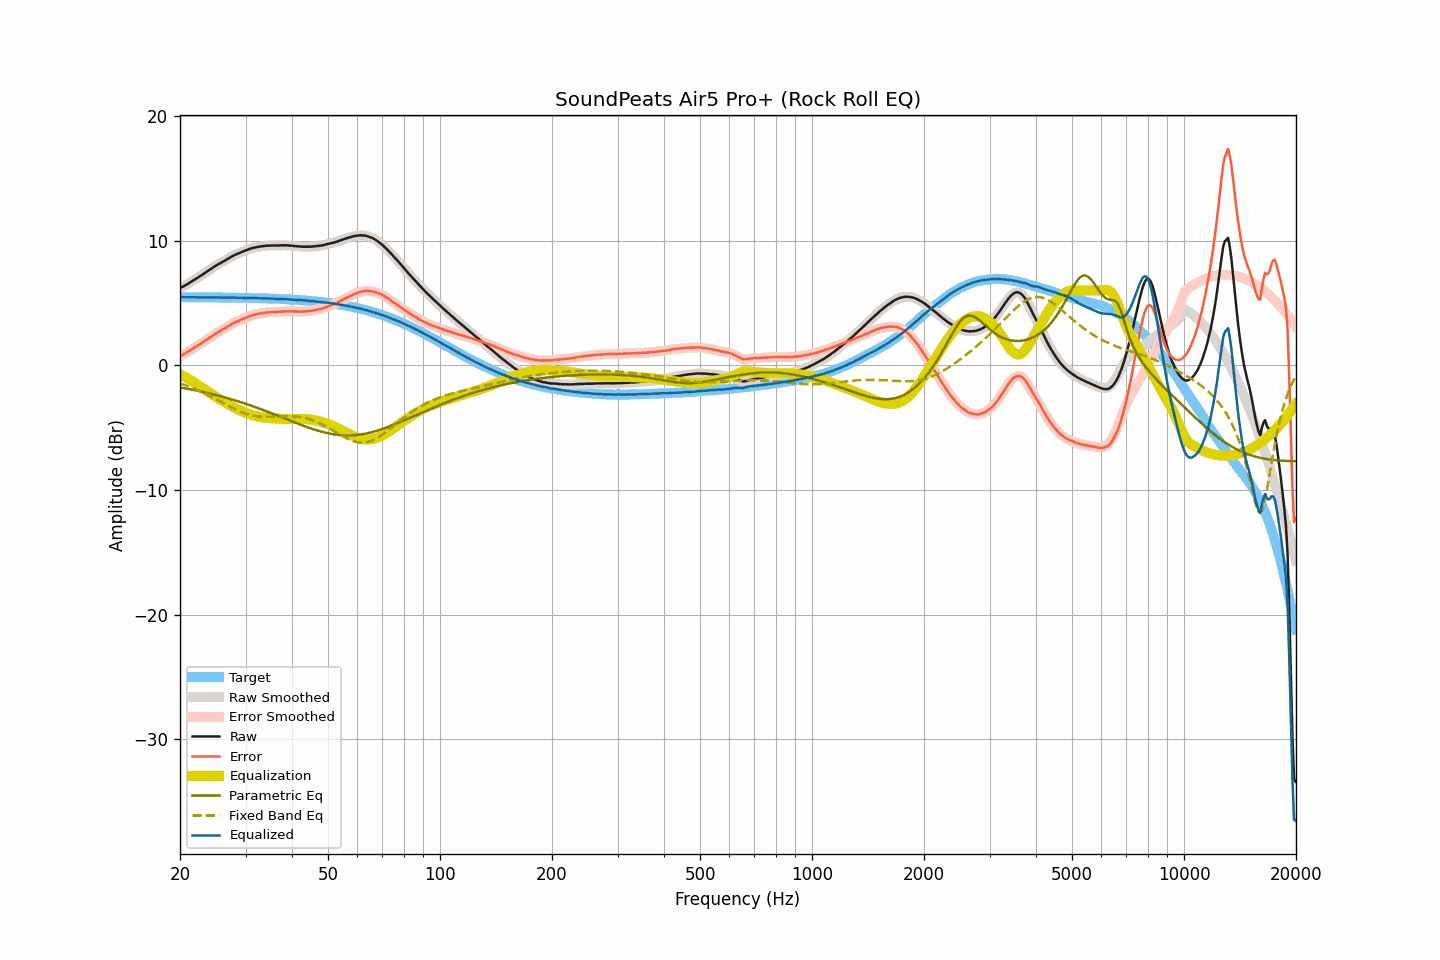

The data file committed next to this chart (first rows):
frequency, raw, smoothed, error, error_smoothed, equalization, parametric_eq, fixed_band_eq, equalized_raw, equalized_smoothed, target
20.00, 6.19, 6.19, 0.73, 0.73, -0.73, -1.78, -1.46, 5.46, 5.46, 5.46
20.20, 6.26, 6.26, 0.80, 0.80, -0.80, -1.81, -1.50, 5.46, 5.46, 5.46
20.40, 6.32, 6.32, 0.86, 0.87, -0.87, -1.83, -1.55, 5.45, 5.46, 5.46
20.61, 6.39, 6.39, 0.93, 0.93, -0.94, -1.85, -1.59, 5.45, 5.45, 5.46
20.81, 6.46, 6.46, 1.01, 1.01, -1.01, -1.88, -1.63, 5.45, 5.45, 5.46
21.02, 6.54, 6.54, 1.09, 1.08, -1.08, -1.90, -1.68, 5.46, 5.45, 5.46
21.23, 6.61, 6.61, 1.16, 1.16, -1.16, -1.92, -1.73, 5.45, 5.45, 5.45
21.44, 6.69, 6.69, 1.24, 1.24, -1.24, -1.95, -1.78, 5.45, 5.45, 5.45
21.66, 6.77, 6.77, 1.32, 1.32, -1.32, -1.97, -1.83, 5.45, 5.45, 5.45
21.87, 6.85, 6.85, 1.40, 1.40, -1.40, -2.00, -1.88, 5.45, 5.45, 5.45
22.09, 6.93, 6.93, 1.48, 1.48, -1.48, -2.03, -1.93, 5.45, 5.45, 5.45
22.31, 7.02, 7.02, 1.57, 1.57, -1.57, -2.05, -1.99, 5.46, 5.45, 5.45
22.54, 7.10, 7.10, 1.65, 1.65, -1.65, -2.08, -2.05, 5.45, 5.45, 5.45
22.76, 7.18, 7.18, 1.73, 1.74, -1.74, -2.11, -2.11, 5.45, 5.45, 5.45
22.99, 7.27, 7.27, 1.82, 1.82, -1.82, -2.14, -2.16, 5.45, 5.45, 5.45
23.22, 7.35, 7.35, 1.90, 1.91, -1.91, -2.17, -2.23, 5.44, 5.44, 5.45
23.45, 7.44, 7.44, 2.00, 2.00, -2.00, -2.19, -2.29, 5.44, 5.44, 5.45
23.69, 7.53, 7.53, 2.08, 2.08, -2.09, -2.22, -2.35, 5.44, 5.44, 5.44
23.92, 7.62, 7.62, 2.18, 2.17, -2.18, -2.25, -2.41, 5.45, 5.44, 5.44
24.16, 7.70, 7.71, 2.26, 2.26, -2.26, -2.29, -2.48, 5.44, 5.44, 5.44
24.40, 7.79, 7.79, 2.35, 2.35, -2.35, -2.32, -2.55, 5.44, 5.44, 5.44
24.65, 7.88, 7.88, 2.44, 2.44, -2.43, -2.35, -2.62, 5.45, 5.44, 5.44
24.89, 7.96, 7.96, 2.52, 2.52, -2.52, -2.38, -2.68, 5.45, 5.45, 5.44
25.14, 8.04, 8.04, 2.60, 2.60, -2.60, -2.41, -2.75, 5.45, 5.44, 5.44
25.39, 8.11, 8.11, 2.68, 2.68, -2.67, -2.45, -2.82, 5.44, 5.44, 5.44
25.65, 8.18, 8.18, 2.75, 2.75, -2.75, -2.48, -2.90, 5.43, 5.43, 5.43
25.91, 8.25, 8.25, 2.82, 2.82, -2.82, -2.52, -2.97, 5.42, 5.43, 5.43
26.16, 8.32, 8.32, 2.89, 2.89, -2.90, -2.55, -3.04, 5.42, 5.42, 5.43
26.43, 8.40, 8.40, 2.97, 2.97, -2.98, -2.59, -3.11, 5.42, 5.42, 5.43
26.69, 8.48, 8.48, 3.05, 3.05, -3.05, -2.62, -3.18, 5.43, 5.42, 5.43
26.96, 8.56, 8.56, 3.13, 3.13, -3.13, -2.66, -3.25, 5.43, 5.43, 5.43
27.23, 8.63, 8.64, 3.21, 3.21, -3.21, -2.70, -3.32, 5.42, 5.43, 5.42
27.50, 8.71, 8.71, 3.29, 3.29, -3.28, -2.73, -3.39, 5.43, 5.43, 5.42
27.77, 8.78, 8.78, 3.36, 3.36, -3.35, -2.77, -3.45, 5.43, 5.43, 5.42
28.05, 8.84, 8.84, 3.42, 3.42, -3.42, -2.81, -3.52, 5.42, 5.42, 5.42
28.33, 8.90, 8.90, 3.48, 3.49, -3.48, -2.85, -3.58, 5.42, 5.42, 5.42
28.62, 8.96, 8.96, 3.55, 3.54, -3.54, -2.89, -3.64, 5.42, 5.41, 5.41
28.90, 9.01, 9.01, 3.60, 3.60, -3.60, -2.93, -3.70, 5.41, 5.41, 5.41
29.19, 9.06, 9.07, 3.65, 3.66, -3.66, -2.97, -3.75, 5.40, 5.41, 5.41
29.48, 9.12, 9.12, 3.71, 3.71, -3.71, -3.02, -3.80, 5.41, 5.40, 5.41
29.78, 9.17, 9.17, 3.77, 3.77, -3.77, -3.06, -3.85, 5.40, 5.40, 5.40
30.08, 9.22, 9.22, 3.82, 3.82, -3.82, -3.10, -3.90, 5.40, 5.40, 5.40
30.38, 9.27, 9.27, 3.87, 3.87, -3.87, -3.14, -3.94, 5.40, 5.40, 5.40
30.68, 9.31, 9.31, 3.91, 3.92, -3.92, -3.19, -3.97, 5.39, 5.40, 5.40
30.99, 9.36, 9.36, 3.97, 3.96, -3.96, -3.23, -4.01, 5.40, 5.39, 5.39
31.30, 9.39, 9.39, 4.00, 4.00, -4.00, -3.28, -4.04, 5.39, 5.39, 5.39
31.61, 9.43, 9.43, 4.04, 4.04, -4.04, -3.32, -4.06, 5.39, 5.39, 5.39
31.93, 9.46, 9.46, 4.08, 4.07, -4.07, -3.37, -4.08, 5.39, 5.38, 5.38
32.24, 9.48, 9.49, 4.10, 4.11, -4.10, -3.42, -4.10, 5.38, 5.38, 5.38
32.57, 9.51, 9.51, 4.13, 4.13, -4.13, -3.46, -4.12, 5.38, 5.38, 5.38
32.89, 9.53, 9.53, 4.16, 4.15, -4.16, -3.51, -4.13, 5.37, 5.37, 5.37
33.22, 9.54, 9.55, 4.17, 4.18, -4.18, -3.56, -4.13, 5.36, 5.37, 5.37
33.55, 9.56, 9.56, 4.19, 4.20, -4.20, -3.61, -4.14, 5.36, 5.37, 5.37
33.89, 9.58, 9.58, 4.22, 4.21, -4.21, -3.66, -4.14, 5.37, 5.36, 5.36
34.23, 9.59, 9.59, 4.23, 4.23, -4.23, -3.70, -4.14, 5.36, 5.36, 5.36
34.57, 9.59, 9.60, 4.24, 4.24, -4.24, -3.75, -4.14, 5.35, 5.36, 5.35
34.92, 9.60, 9.60, 4.25, 4.25, -4.25, -3.80, -4.14, 5.35, 5.35, 5.35
35.27, 9.60, 9.60, 4.26, 4.26, -4.26, -3.85, -4.13, 5.34, 5.34, 5.34
35.62, 9.60, 9.60, 4.26, 4.26, -4.26, -3.90, -4.12, 5.34, 5.34, 5.34
35.97, 9.60, 9.60, 4.27, 4.27, -4.27, -3.96, -4.12, 5.33, 5.33, 5.33
... 635 more rows
